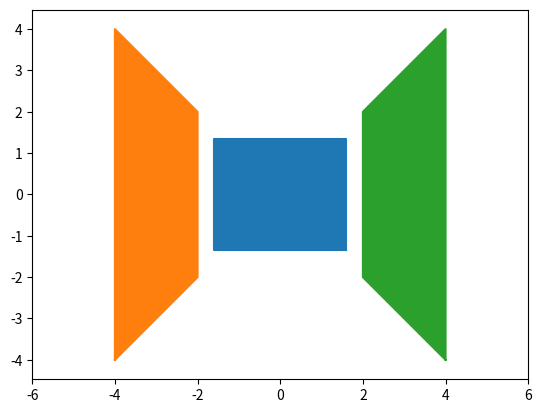

This figure's Python source:
#!/usr/bin/env python3
# -*- coding: utf-8 -*-
"""
Created on Thu Mar 25 14:51:36 2021

@author: jrh
"""

##################################################

from numpy import *
from numpy.linalg import *
from matplotlib.pyplot import *

###################################################

# M = [[1,2,3], [4,5,6]]
# N = [[1,0], [2,1], [3,2]]


# print(*M, sep='\n')
# print()
# print(*N, sep='\n')
# print()
# # print(*(M + N), sep='\n')
# # print((M + N), sep='\n')
# # print(N * M)

# print('='*40)

# M = array(M)
# N = array(N)


# print(M + M)
# print()
# # print(M * N)
# print('.'*40)
# print(dot(M, N))
# print()
# print(dot(N, M))
# print('.'*40)
# ################################
# A = [[1, 2, 1], [1, 2, 1], [-1, -2, -1]]
# A = array(A)

# n = 4
# print(A)
# print()
# print(transpose(A))
# print()
# print(matrix_power(A, n))



###################################################
######### https://www.wolframalpha.com/


# M1 = array([[5, 2], [2, 9]])
# M2 = array([[1, 2, 1], [1, 2, 1], [-1, -2, -1]])
# M3 = array([[5, 0, 8], [9, 7, 7], [14, 7, 15]])


# # La première matrice
# result_det = np.linalg.det(M1)
# print('det(M1) =', result_det)
# print()
# M1_inv = inv(M1)
# print(M1_inv)
# print()
# print(dot(M1, M1_inv))  #Doit être approximativement la matrice identité
# print()

# # Deuxième matrice (en attendant une erreur)
# try:
#     result_det = np.linalg.det(M2)
#     print('det(M2) =', result_det)
#     print()
#     M2_inv = inv(M2)
# except:
#     print("La matrice M2 est irréversible.")
# print()

# # La troisième matrice
# result_det = np.linalg.det(M3)
# print('det(M3) =', result_det)
# print()
# M3_inv = inv(M3)
# print(dot(M3, M3_inv))  # Vérification du résultat
# print()

# =================== test

# n, p = 3, 4
# print(zeros((n, p)))
# print(ones((n, p)))
# print(eye(n))
# a, b, c = 3, 4, 5
# print(diag([a ,b, c]))
# print(diag([a, b, c], 1))
# print(diag([a, b, c], -1))
# print(diag([a, b, c], 2))

# ==================================









# ????????????????????????????

# A = [[5, 2], [2, 9]]
# A1 = [[1, 2, 1], [1, 2, 1], [-1, -2, -1]]
# A2 = [[5, 0, 8], [9, 7, 7], [14, 7, 15]]

# A = array(A)
# A1 = array(A1)
# A2 = array(A2)
# print(A)
# print(A1)
# print(A2)

# Ainv = inv(A)
# # A1inv = inv(A1)
# A2inv = inv(A2)
# print(Ainv)
# print(A2inv)

# print('='*40)
# print(A * Ainv)
# print(A2 * A2inv)



######################################################
######   Exercice 1 : construction de matrices
######################################################

# n = 5
# A = zeros((n, n))
# for i in range(n):
#     for j in range(n):
#         # A[i][j] = n - abs(j-i)
#         A[i][j] = 1 + abs(j-i)
# print(A)
# print()


# print(ones((1, 5)))

# n = 5
# A = zeros((n, n))
# for i in range(n):
#     A[i] = (i + 1) * ones((1, n))
# print(A)
# print()






# d = [-2 for i in range(n)]
# up = [1 for i in range(n-1)]
# B = diag(d) + diag(up, 1) + diag(up, -1)
# print(B)
# print()







# def Matrice(n):
#     C = zeros((n, n))
#     for i in range(n):
#         C[i][i] = 1
#         # C[i][n-1-i] = 1
#     return C


# print(Matrice(5))
# print()





#Resolution du systeme. Fixer n=5 avant.

# n = 5
# d = [-2 for i in range(n)]
# up = [1 for i in range(n-1)]
# B = diag(d) + diag(up, 1) + diag(up, -1)
# print(B)
# print()


# v = array([[1], [2], [3], [2], [1]])
# print(v)
# print()


# sol = dot(inv(B), v)
# print(sol)


# # ...........................!!!!!!!!!!!!!!!!
# print(solve(B, v))






#####################################################
####     Exercice 2 : décor 3D
#####################################################




# Commandes permettant d'avoir la même échelle en abscisse et en ordonnée
# et de contraindre le cadre de la figue.



from numpy import *
from numpy.linalg import *
from matplotlib.pyplot import *


axis("equal")
xlim(-6, 6)
ylim(-4, 4)

# Les trois rectangles formés de 4 sommets + le premier qui est répété à la fin. 
# D1 bleu
D1 = [
      [ 1.2, 3,-1], 
      [-1.2, 3,-1], 
      [-1.2, 3, 1], 
      [ 1.2, 3, 1], 
      [ 1.2, 3,-1]
      ]
# D2 rouge
D2 = [
      [-1, 1,-1], 
      [-1, 2,-1],
      [-1, 2, 1],
      [-1, 1, 1],
      [-1, 1,-1]
      ]
# D3 vert
D3 = [
      [1, 1,-1],
      [1, 2,-1],
      [1, 2, 1],
      [1, 1, 1],
      [1, 1,-1]
      ]


# # Les paramètres de translation et de rotation, à faire varier.
a = 0     # bouger à gauche et à droite
b = 0     # avancer et reculer
t = 0     # tourner à l'horizon


# La matrice de rotation d'angle t
R = array([
    [cos(t), -sin(t), 0],
    [sin(t),  cos(t), 0],
    [ 0,       0,     1]
    ])


# Fonction permettant de projeter un vecteur X sur le plan y=4.
# Ne fonctionne que pour des vecteurs tels que y>0.
def projection(X):
    P = [0, 0, 0]
    P[0] = X[0] * 4. / X[1]
    P[1] = 4.
    P[2] = X[2] * 4. / X[1]
    return P



# Fonction permettant de translater le décor. 
# Pour décaler l'observateur de (a,b), on décale le décor de (-a,-b)
def translation(X, a, b):
    T = [0, 0, 0]
    T[0] = X[0] - a
    T[1] = X[1] - b
    T[2] = X[2]
    return T



# Construction des images du rectangle D1 par les differentes transformations.
# En commentaire : la simple projection, translation+projection, rotation+projection.    

T1 = [0, 0, 0, 0, 0]
X1 = [0, 0, 0, 0, 0]
P1 = [0, 0, 0, 0, 0]
for i in range(5):
    T1[i] = translation(D1[i], a, b)
    X1[i] = transpose(array([T1[i]]))
    P1[i] = projection(dot(R, X1[i]))

x1 = [P1[i][0] for i in range(5)]
y1 = [P1[i][2] for i in range(5)]

plot(x1, y1)
fill(x1, y1)


T2 = [0, 0, 0, 0, 0]
X2 = [0, 0, 0, 0, 0]
P2 = [0, 0, 0, 0, 0]
for i in range(5):
    T2[i] = translation(D2[i], a, b)
    X2[i] = transpose(array([T2[i]]))
    P2[i] = projection(dot(R, X2[i]))

x2 = [P2[i][0] for i in range(5)]
y2 = [P2[i][2] for i in range(5)]

plot(x2, y2)
fill(x2, y2)


T3 = [0, 0, 0, 0, 0]
X3 = [0, 0, 0, 0, 0]
P3 = [0, 0, 0, 0, 0]
for i in range(5):
    T3[i] = translation(D3[i], a, b)
    X3[i] = transpose(array([T3[i]]))
    P3[i] = projection(dot(R, X3[i]))

x3 = [P3[i][0] for i in range(5)]
y3 = [P3[i][2] for i in range(5)]

plot(x3, y3)
fill(x3, y3)
